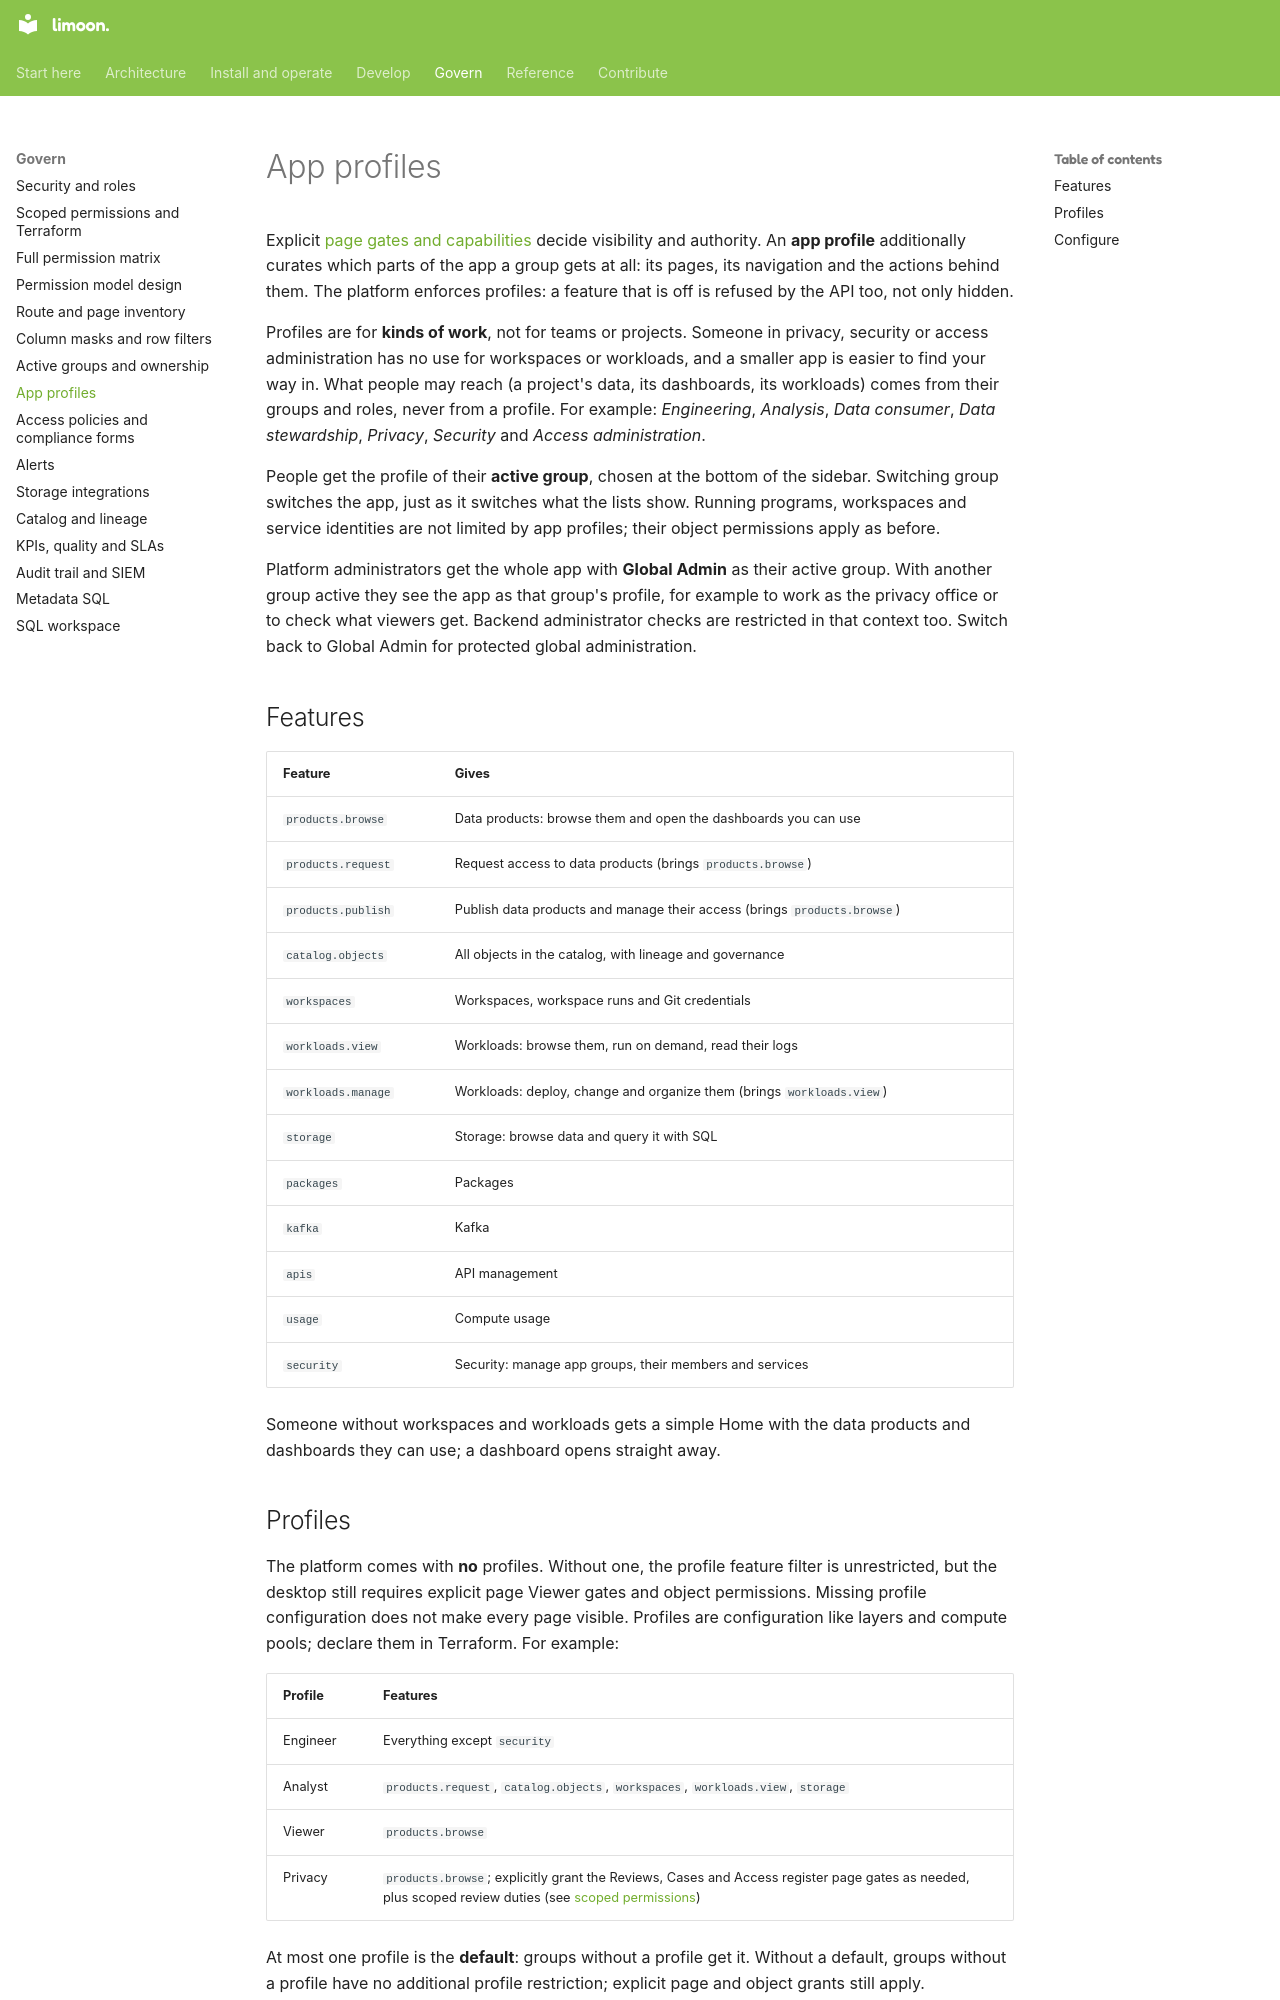

repository: Floren-App/floren-data-platform-public · page: app-profiles/index.html · generator: mkdocs

# App profiles

Explicit [page gates and capabilities](scoped-permissions.md) decide visibility and authority.
An **app profile** additionally curates which parts of the app
a group gets at all: its pages, its navigation and the actions behind them. The platform
enforces profiles: a feature that is off is refused by the API too, not only hidden.

Profiles are for **kinds of work**, not for teams or projects. Someone in privacy, security or
access administration has no use for workspaces or workloads, and a smaller app is easier to
find your way in. What people may reach (a project's data, its dashboards, its workloads) comes
from their groups and roles, never from a profile. For example: *Engineering*, *Analysis*,
*Data consumer*, *Data stewardship*, *Privacy*, *Security* and *Access administration*.

People get the profile of their **active group**, chosen at the bottom of the sidebar.
Switching group switches the app, just as it switches what the lists show. Running programs,
workspaces and service identities are not limited by app profiles; their object permissions apply
as before.

Platform administrators get the whole app with **Global Admin** as their active group. With
another group active they see the app as that group's profile, for example to work as the privacy
office or to check what viewers get. Backend administrator checks are restricted in that context
too. Switch back to Global Admin for protected global administration.

## Features

| Feature | Gives |
|---|---|
| `products.browse` | Data products: browse them and open the dashboards you can use |
| `products.request` | Request access to data products (brings `products.browse`) |
| `products.publish` | Publish data products and manage their access (brings `products.browse`) |
| `catalog.objects` | All objects in the catalog, with lineage and governance |
| `workspaces` | Workspaces, workspace runs and Git credentials |
| `workloads.view` | Workloads: browse them, run on demand, read their logs |
| `workloads.manage` | Workloads: deploy, change and organize them (brings `workloads.view`) |
| `storage` | Storage: browse data and query it with SQL |
| `packages` | Packages |
| `kafka` | Kafka |
| `apis` | API management |
| `usage` | Compute usage |
| `security` | Security: manage app groups, their members and services |

Someone without workspaces and workloads gets a simple Home with the data products and
dashboards they can use; a dashboard opens straight away.
